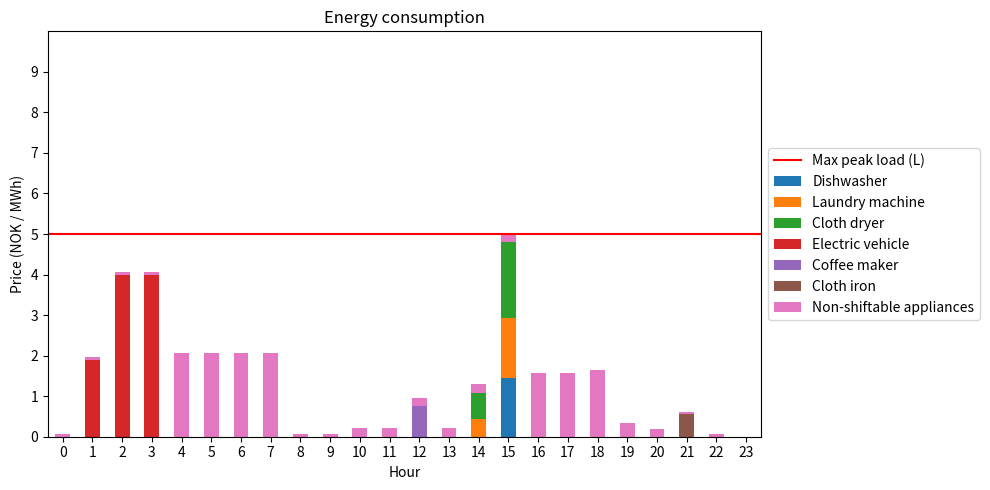

This chart was generated by the following Python code:
import random
import matplotlib.pyplot as plt
from scipy.optimize import linprog
import pandas as pd


# Shiftable appliances that always are included in energy consumption
appliances_base = ["Dishwasher", "Laundry machine",
                   "Cloth dryer", "Electric vehicle"]

# Non-shiftable appliances that always are included in energy consumption.
# How to interpret the values:
#    name :[total consumption, hourly max consumption, start hour, end hour]
#    name :[ rhs_eq          , rhs_ineq,             ,start     , end      ]
non_shiftable = {"Lighting": [1.5, 0, 10, 20],
                 "Heating": [8.0, 0, 4, 8],
                 "Refrigerator": [1.32, 0, 0, 23],
                 "Electric stove": [3.9, 0, 16, 19],
                 "TV": [0.22, 0, 18, 21],
                 "Computer": [0.3, 0, 16, 21]}

# Shiftable appliances that always are included in energy consumption
appliances_random = {"Coffee maker": [0.76, 1.52, 8, 12],
                     "Ceiling fan": [0.97, 0.075, 7, 20],
                     "Hair dryer": [0.9, 1.5, 7, 8],
                     "Toaster": [0.6, 1.2, 7, 8],
                     "Microwave": [0.96, 1.2, 12, 18],
                     "Router": [0.14, 0.006, 0, 23],
                     "Cellphone charger": [0.03, 0.005, 18, 23],
                     "Cloth iron": [0.55, 1.1, 18, 21],
                     "Freezer": [0.84, 0.035, 0, 23]}

# Max peak load constraint
L = 5

numAppliances = 6

# Right side values for optimization problem
rhs_eq = [1.44, 1.94, 2.5, 9.9]
rhs_ineq_values = [1.8, 1.5, 2, 4]
rhs_ineq = []

# Left side vectors for optimization problem
lhs_ineq = []
lhs_eq = []

# Prices in nok/mWh retrieved from nordpool 14.03.21. Source:
# https://www.nordpoolgroup.com/Market-data1/Dayahead/Area-Prices/NO/Hourly/?view=table
prices = [389.86, 382.99,375.11, 371.48, 387.94, 417.42, 457.71, 530.92, 634.92, 504.76,
          479.32, 453.37, 447.61, 435.90, 411.67, 408.94, 430.25, 450.24, 453.87, 455.99,
          452.56, 440.24, 431.05, 412.98]

# Adding placeholders for vectors in equality constraints for base appliances
for i in range(numAppliances):
    lhs_eq.append([0] * numAppliances * 24)


def price(hour):
    """
    Function that generates a random price curve
    :param hour:
    :return: int list with prices from hour 0-23
    """
    random.seed(10 + hour)
    return random.uniform(1, 2) if 17 <= hour <= 20 else random.uniform(0.1, 1)


def add_operation_time_lhs(start, end, appliance):
    """
    Function adding vectors (1) to equality constraint. These vectors represent the
    operation time for the appliance (when the appliance can be used).
    :param start:       start hour for appliance
    :param end:         end hour for appliance
    :param appliance:   which appliance the operation time
    """
    appliance_index = appliances_base.index(appliance)

    interval = appliance_index * 24

    for i in range(start + interval, end + interval + 1):
        lhs_eq[appliance_index][i] = 1


def add_random_appliances(number):
    """
    Adding a number of random appliances. Adding the chosen appliances operation
    time and hourly max usage.
    :param number:  the number of random appliances to add
    """
    for i in range(number):
        random.seed(10 + i)
        item = random.choice(list(appliances_random.keys()))
        item_rhs = appliances_random[item][0]
        appliances_base.append(item)
        rhs_eq.append(item_rhs)

        # Adding operation times
        add_operation_time_lhs(
            appliances_random[item][2], appliances_random[item][3], item)

        # Adding hourly max
        rhs_ineq_values.append(appliances_random[item][1])




combined_consumptions_non_shiftable = [0] * 24

def add_times_non_shiftable():
    """
    Adding the energy consumption for each hour for all the non-shiftable applaiances.
    Since their operation time and therefore hourly consumption can't be changed, only
    one value will represent the total energy consumption.
    """
    for values in non_shiftable.values():
        start_hour = values[2]
        end_hour = values[3]
        hourly_usage = values[0] / (end_hour - start_hour)
        for i in range(start_hour, end_hour):
            combined_consumptions_non_shiftable[i] += hourly_usage


add_times_non_shiftable()


def add_max_power_use_hours_lhs():
    """
    Adding vectors for hourly max energy use for all the appliances to be used (base + random).
    """
    for i in range(numAppliances):
        for j in range(24):
            lst = [0] * 24 * numAppliances
            lst[j + 24 * i] = 1
            lhs_ineq.append(lst)

add_max_power_use_hours_lhs()



def add_max_power_use_hours_rhs(rhs_ineq):
    """
    Adding the actual values for max hourly energy use for all the appliances that are
    used (base + random).
    :param rhs_ineq:
    :return:
    """
    for value in rhs_ineq_values:
        rhs_ineq += [value] * 24


def add_max_peak_load():
    """
    Adding the constraint on max peak load for every hour. Both the vectors and the
    actual value L is added to the inequality left and right side. The energy consumption
    for the non-shiftable appliances are taken into considerations by subtracting their energy
    consumption from the value of L.
    :return:
    """
    for hour in range(24):  
        lst = [0]*24*numAppliances
        for j in range(numAppliances):
            lst[j*24 + hour] = 1

        lhs_ineq.append(lst)
        rhs_ineq.append(L - combined_consumptions_non_shiftable[hour])


# Adding random appliances, energy consumption for all appliances, peak load variable L and
# creating operation times for the base appliances.
add_random_appliances(2)
add_max_power_use_hours_rhs(rhs_ineq)
add_max_peak_load()
add_operation_time_lhs(7, 23, "Cloth dryer")
add_operation_time_lhs(7, 23, "Laundry machine")
add_operation_time_lhs(0, 7, "Electric vehicle")
add_operation_time_lhs(17, 23, "Electric vehicle")
add_operation_time_lhs(12, 18, "Dishwasher")


# Using linprog to calculate optimization problem
objective = prices * numAppliances
bnd = [(0, float("inf")) for i in range(24 * numAppliances)]
opt = linprog(c=objective, A_ub=lhs_ineq, b_ub=rhs_ineq,
              A_eq=lhs_eq, b_eq=rhs_eq, bounds=bnd)


def calculate_total_price(df):
    """
    Calculating the total energy consumption for the household and the price for this consumption.
    :param df:      dataframe of results from linprog
    """
    sums = df.sum(axis=1)
    energy_consumption = 0
    total_sum = 0
    for i in range(len(sums)):
        total_sum+= sums[i] * (prices[i] / 1000)  #price in kWH
        energy_consumption+=sums[i]

    print("L: " + str(L) + " | Energy consumption: " + str(energy_consumption) + " | Total price: " + str(total_sum))


    

def plot_bars(names):
    """
    Function to plot a graphical representation (bar graph) of the energy consumption
    for the different appliances.
    :param names:      Name of the appliances included in the graph
    """
    # The new energy consumption for each appliance
    y_values = [opt.x[i:i + 24] for i in range(0, len(opt.x), 24)]
    y_values.append(combined_consumptions_non_shiftable)
    appliances_base.append("Non-shiftable appliances")

    # Combining energy consumptions and their appliance label
    consumptions = {name: y for (name, y) in zip(names, y_values)}

    df = pd.DataFrame(consumptions)
    calculate_total_price(df)

    # Plotting details
    ax = df.plot(kind="bar", stacked=True, rot=0, figsize=(10, 5))
    ax.set_ylim(0, 10)
    plt.yticks(range(0,10,1))
    plt.axhline(y=L, color = 'r', linestyle="-", label="Max peak load (L)")
    plt.xlabel("Hour")
    plt.ylabel("Energy consumption (kWh)")
    plt.title("Energy consumption")
    plt.legend(loc="center left", bbox_to_anchor=(1, 0.5))
    plt.tight_layout()
    plt.show()


plot_bars(appliances_base)

def plot_price_curve():
    """
    Function to genereate a graphical representation of the price curve used.
    """
    hours = list(range(24))

    plt.plot(hours, prices)
    plt.xticks(range(0,24,1))
    plt.xlabel("Hour")
    plt.ylabel("Price (NOK / MWh)")
    plt.show()


plot_price_curve()
